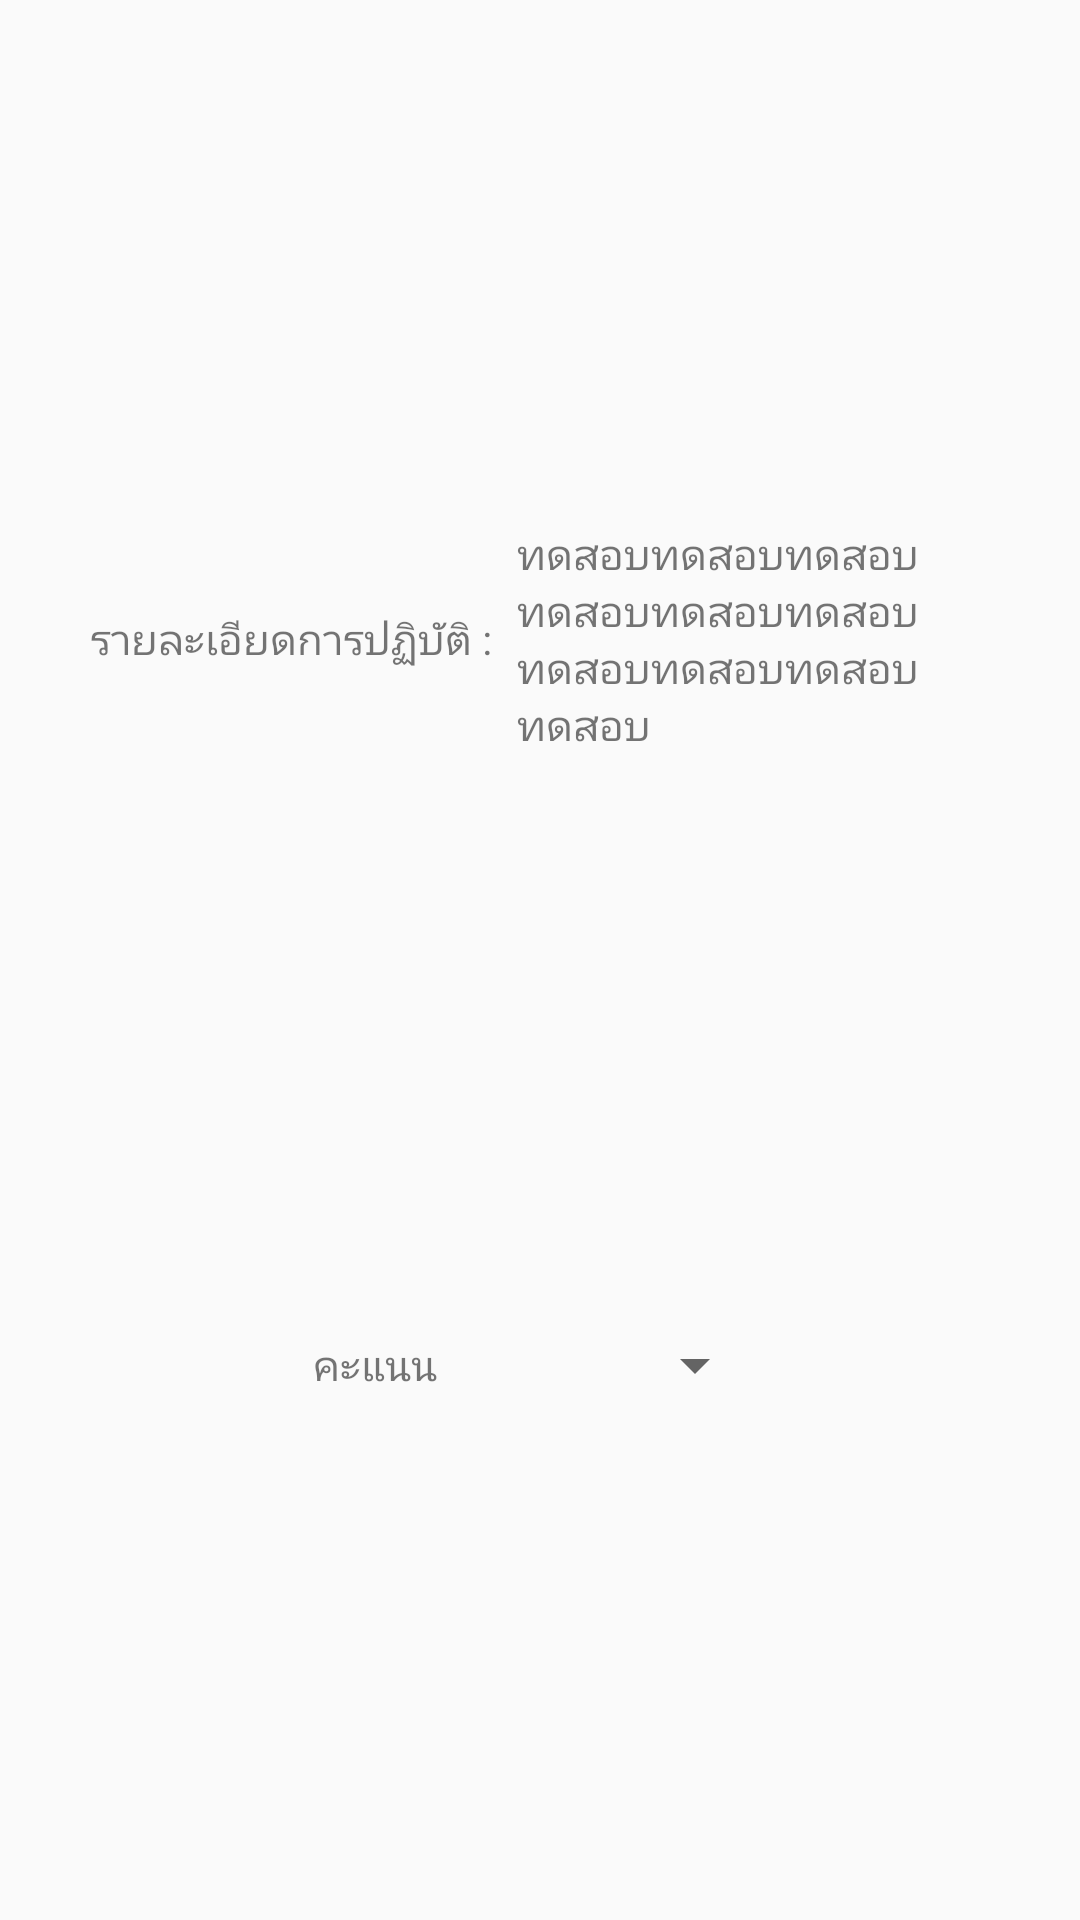

Write the Android layout XML for this screen, with the resource values it uses.
<!-- AndroidManifest.xml: application theme AppTheme -->
<!-- res/layout/custom_layout_dialog.xml -->
<?xml version="1.0" encoding="utf-8"?>
<LinearLayout xmlns:android="http://schemas.android.com/apk/res/android"
    android:orientation="vertical"
    android:gravity="center"
    android:layout_width="match_parent"
    android:layout_height="match_parent">

    <LinearLayout
        android:gravity="center"
        android:orientation="horizontal"
        android:layout_width="match_parent"
        android:layout_height="80dp">
        <TextView
            android:id="@+id/lbl_detail"
            android:paddingLeft="30dp"
            android:text="รายละเอียดการปฏิบัติ : "
            android:layout_width="wrap_content"
            android:layout_height="wrap_content" />
        <TextView
            android:id="@+id/tv_detail"
            android:layout_marginLeft="5dp"
            android:layout_marginRight="30dp"
            android:text="ทดสอบทดสอบทดสอบทดสอบทดสอบทดสอบทดสอบทดสอบทดสอบทดสอบ"
            android:layout_width="wrap_content"
            android:layout_height="wrap_content" />
    </LinearLayout>

    <ImageView
        android:id="@+id/img"
        android:layout_marginTop="30sp"
        android:layout_width="150dp"
        android:layout_height="150dp" />

    <LinearLayout
        android:gravity="center"
        android:layout_marginTop="10dp"
        android:orientation="horizontal"
        android:layout_width="match_parent"
        android:layout_height="wrap_content">
        <TextView
            android:id="@+id/tv_lbl_score"
            android:text="คะแนน"
            android:layout_width="wrap_content"
            android:layout_height="wrap_content" />
        <Spinner
            android:id="@+id/spScore"
            android:layout_marginLeft="30dp"
            android:layout_width="80dp"
            android:layout_height="wrap_content"/>
    </LinearLayout>


</LinearLayout>
<!-- resources referenced by this layout -->
<resources>
  <style name="AppTheme" parent="Theme.AppCompat.Light.DarkActionBar">
          
          <item name="colorPrimary">@color/colorPrimary</item>
          <item name="colorPrimaryDark">@color/colorPrimaryDark</item>
          <item name="colorAccent">@color/colorAccent</item>
      </style>
  <color name="colorPrimary">#f5979c</color>
  <color name="colorPrimaryDark">#b7696d</color>
  <color name="colorAccent">#ae8d8d</color>
</resources>
